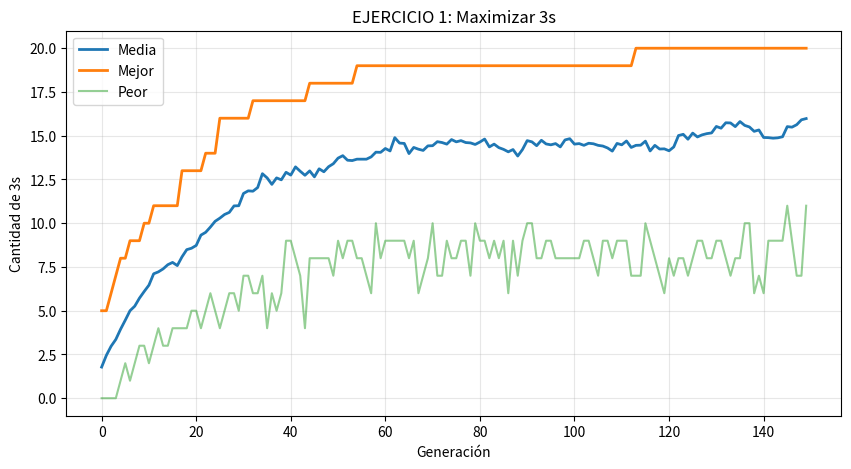

Write Python code to recreate this figure.
import numpy as np
import matplotlib.pyplot as plt
import random

class AG_Maximizar3s:
    def __init__(self, tam_pob=100, long_crom=20, generaciones=150, pc=0.8, pm=0.05, elites=5):
        self.tam_pob = tam_pob
        self.long_crom = long_crom
        self.generaciones = generaciones
        self.pc = pc
        self.pm = pm
        self.elites = elites
        self.alfabeto = list(range(10))
        self.historial = {'media': [], 'mejor': [], 'peor': []}
    
    def generar_poblacion(self):
        return np.random.choice(self.alfabeto, (self.tam_pob, self.long_crom))
    
    def aptitud(self, cromosoma):
        """Cuenta cuántos 3s hay en el cromosoma"""
        return np.sum(cromosoma == 3)
    
    def seleccion_ruleta(self, poblacion, aptitudes):
        total = aptitudes.sum()
        prob = aptitudes / total
        idx = np.random.choice(len(poblacion), p=prob)
        return poblacion[idx].copy()
    
    def crossover(self, p1, p2):
        if random.random() < self.pc:
            punto = random.randint(1, self.long_crom - 1)
            h1 = np.concatenate([p1[:punto], p2[punto:]])
            h2 = np.concatenate([p2[:punto], p1[punto:]])
            return h1, h2
        return p1.copy(), p2.copy()
    
    def mutacion(self, cromosoma):
        for i in range(len(cromosoma)):
            if random.random() < self.pm:
                cromosoma[i] = random.choice(self.alfabeto)
        return cromosoma
    
    def ejecutar(self):
        poblacion = self.generar_poblacion()
        
        for gen in range(self.generaciones):
            aptitudes = np.array([self.aptitud(ind) for ind in poblacion])
            
            self.historial['media'].append(aptitudes.mean())
            self.historial['mejor'].append(aptitudes.max())
            self.historial['peor'].append(aptitudes.min())
            
            if gen % 20 == 0:
                print(f"Gen {gen}: Media={aptitudes.mean():.1f}, Mejor={aptitudes.max()}")
            
            nueva_pob = []
            
            # Elitismo
            mejores_idx = np.argsort(aptitudes)[-self.elites:]
            for idx in mejores_idx:
                nueva_pob.append(poblacion[idx].copy())
            
            # Resto
            while len(nueva_pob) < self.tam_pob:
                p1 = self.seleccion_ruleta(poblacion, aptitudes)
                p2 = self.seleccion_ruleta(poblacion, aptitudes)
                h1, h2 = self.crossover(p1, p2)
                h1 = self.mutacion(h1)
                h2 = self.mutacion(h2)
                nueva_pob.extend([h1, h2])
            
            poblacion = np.array(nueva_pob[:self.tam_pob])
        
        aptitudes = np.array([self.aptitud(ind) for ind in poblacion])
        mejor_idx = np.argmax(aptitudes)
        print(f"\nMejor: {aptitudes[mejor_idx]} treses de 20")
        return poblacion[mejor_idx], aptitudes[mejor_idx]
    
    def graficar(self):
        plt.figure(figsize=(10, 5))
        plt.plot(self.historial['media'], label='Media', linewidth=2)
        plt.plot(self.historial['mejor'], label='Mejor', linewidth=2)
        plt.plot(self.historial['peor'], label='Peor', alpha=0.5)
        plt.xlabel('Generación')
        plt.ylabel('Cantidad de 3s')
        plt.title('EJERCICIO 1: Maximizar 3s')
        plt.legend()
        plt.grid(True, alpha=0.3)
        plt.show()


# USO
print("EJERCICIO 1: Maximizar 3s")
print("Alfabeto: 0-9, Longitud: 20")
print("Óptimo: [3,3,3,3,...,3,3] = 20 treses")

ag = AG_Maximizar3s()
mejor, aptitud = ag.ejecutar()
print(f"Resultado: {mejor}")
ag.graficar()